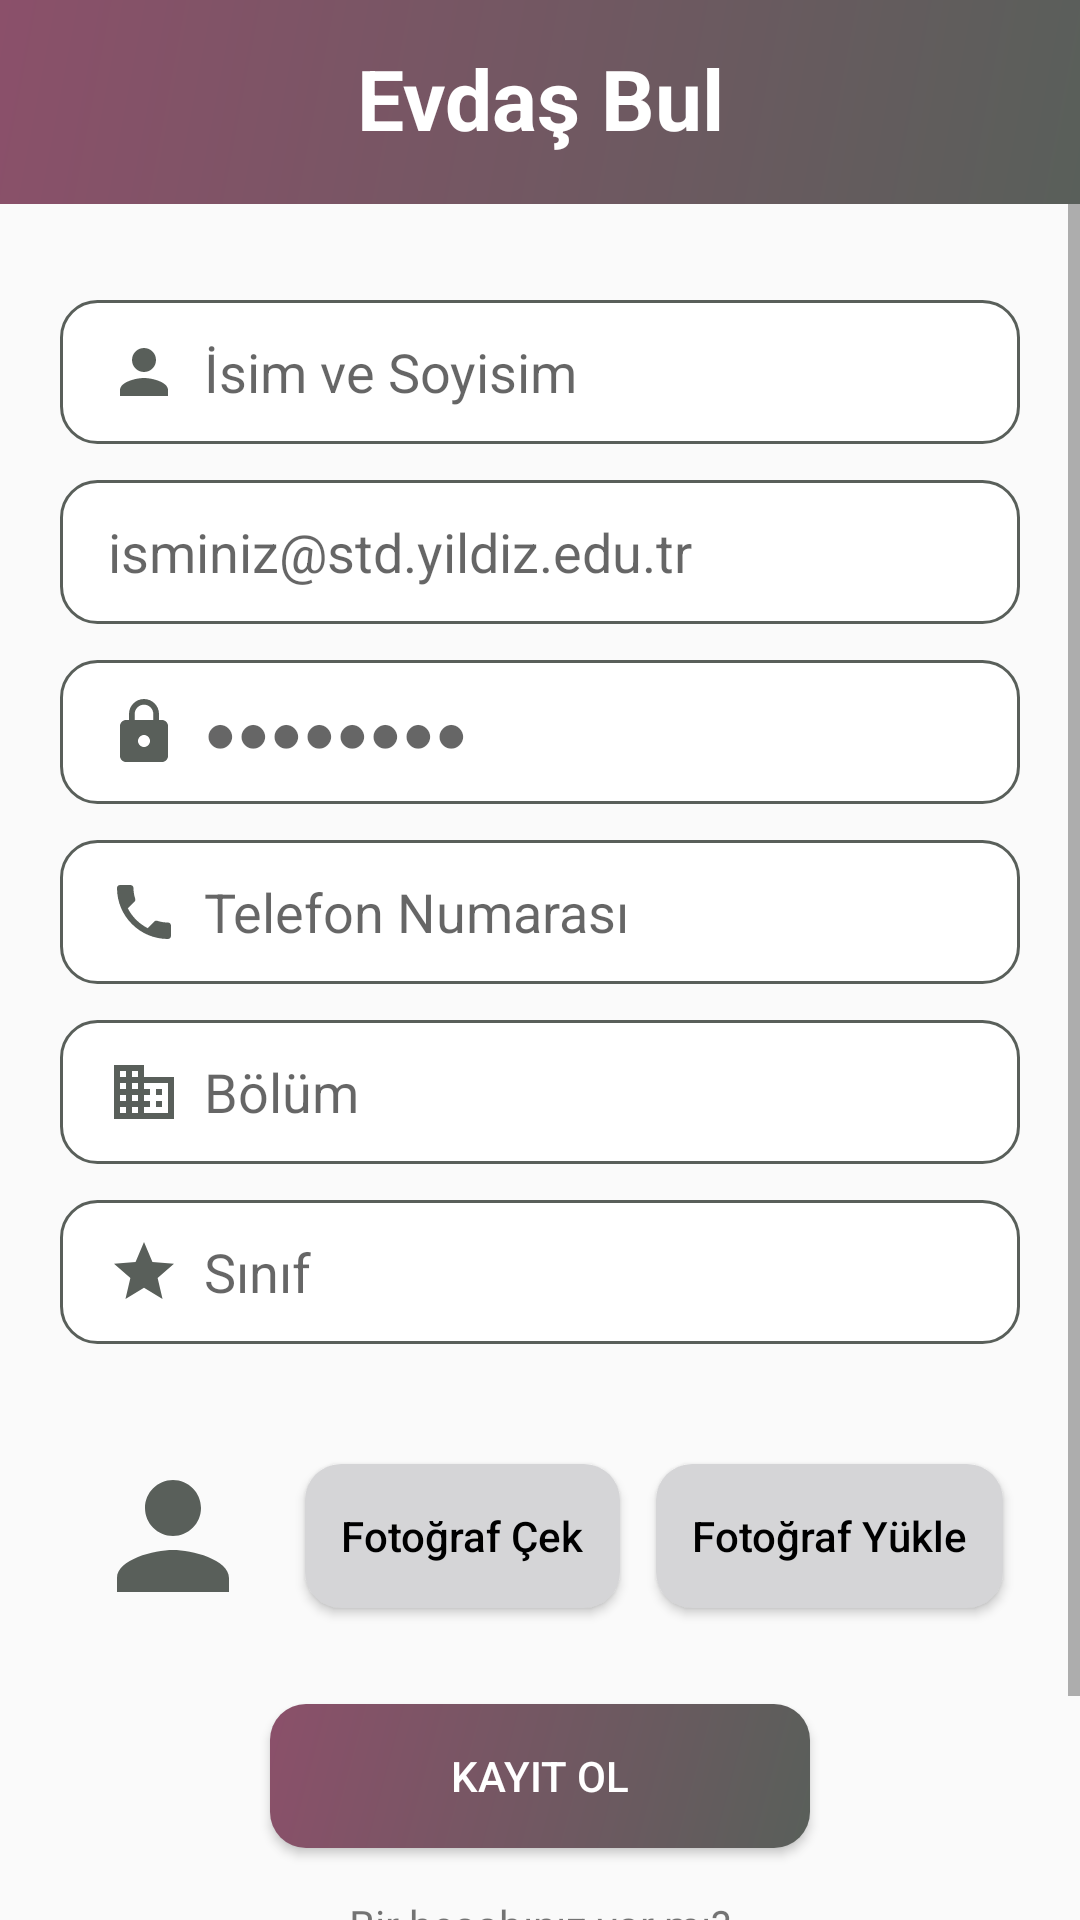

Reconstruct the res/layout file that produces this screen, plus the resources it refers to.
<!-- AndroidManifest.xml: application theme Theme.HousemateApp -->
<!-- res/layout/activity_signup.xml -->
<?xml version="1.0" encoding="utf-8"?>
<LinearLayout xmlns:android="http://schemas.android.com/apk/res/android"
    xmlns:app="http://schemas.android.com/apk/res-auto"
    xmlns:tools="http://schemas.android.com/tools"
    android:layout_width="match_parent"
    android:layout_height="match_parent"
    android:orientation="vertical"
    tools:context=".SignupActivity">

    <include layout="@layout/layout_header" />

    <ScrollView
        android:id="@+id/signupView"
        android:layout_width="match_parent"
        android:layout_height="match_parent">

        <LinearLayout
            android:layout_width="match_parent"
            android:layout_height="wrap_content"
            android:focusable="true"
            android:focusableInTouchMode="true"
            android:gravity="center"
            android:orientation="vertical"
            android:paddingTop="32dp"
            android:paddingBottom="32dp">

            <EditText
                android:id="@+id/textSignupFullName"
                android:layout_width="320dp"
                android:layout_height="48dp"
                android:layout_marginBottom="12dp"
                android:autofillHints="username"
                android:background="@drawable/custom_input"
                android:drawableStart="@drawable/ic_person"
                android:drawablePadding="8dp"
                android:ems="10"
                android:hint="@string/prompt_full_name"
                android:inputType="textPersonName"
                android:paddingStart="16dp"
                android:paddingEnd="12dp" />

            <EditText
                android:id="@+id/textSignupEmailAddress"
                android:layout_width="320dp"
                android:layout_height="48dp"
                android:layout_marginBottom="12dp"
                android:autofillHints="username"
                android:background="@drawable/custom_input"
                android:drawableStart="@drawable/ic_email"
                android:drawablePadding="8dp"
                android:ems="10"
                android:hint="@string/prompt_email_address"
                android:inputType="textEmailAddress"
                android:paddingStart="16dp"
                android:paddingEnd="12dp" />

            <EditText
                android:id="@+id/textSignupPassword"
                android:layout_width="320dp"
                android:layout_height="48dp"
                android:layout_marginBottom="12dp"
                android:autofillHints="password"
                android:background="@drawable/custom_input"
                android:drawableStart="@drawable/ic_lock"
                android:drawablePadding="8dp"
                android:ems="10"
                android:hint="@string/prompt_password"
                android:inputType="textPassword"
                android:labelFor="@+id/textViewPassword"
                android:paddingStart="16dp"
                android:paddingEnd="12dp" />

            <EditText
                android:id="@+id/textSignupPhoneNumber"
                android:layout_width="320dp"
                android:layout_height="48dp"
                android:layout_marginBottom="12dp"
                android:autofillHints="date"
                android:background="@drawable/custom_input"
                android:drawableStart="@drawable/ic_phone"
                android:drawablePadding="8dp"
                android:ems="10"
                android:hint="@string/prompt_phone_number"
                android:inputType="phone"
                android:labelFor="@+id/textViewRegistrationYear"
                android:paddingStart="16dp"
                android:paddingEnd="12dp" />

            <EditText
                android:id="@+id/textSignupDepartment"
                android:layout_width="320dp"
                android:layout_height="48dp"
                android:layout_marginBottom="12dp"
                android:autofillHints="date"
                android:background="@drawable/custom_input"
                android:drawableStart="@drawable/ic_building"
                android:drawablePadding="8dp"
                android:ems="10"
                android:hint="@string/prompt_department"
                android:inputType="text"
                android:labelFor="@+id/textViewGraduationYear"
                android:paddingStart="16dp"
                android:paddingEnd="12dp" />

            <EditText
                android:id="@+id/textSignupGrade"
                android:layout_width="320dp"
                android:layout_height="48dp"
                android:layout_marginBottom="32dp"
                android:autofillHints="date"
                android:background="@drawable/custom_input"
                android:drawableStart="@drawable/ic_grade"
                android:drawablePadding="8dp"
                android:ems="10"
                android:hint="@string/prompt_grade"
                android:inputType="numberSigned"
                android:labelFor="@+id/textViewGraduationYear"
                android:paddingStart="16dp"
                android:paddingEnd="12dp" />

            <LinearLayout
                android:id="@+id/signupCameraLayout"
                android:layout_width="320dp"
                android:layout_height="64dp"
                android:layout_marginBottom="24dp"
                android:gravity="center"
                android:orientation="horizontal">

                <ImageView
                    android:id="@+id/imageSignupAvatar"
                    android:layout_width="64dp"
                    android:layout_height="64dp"
                    android:layout_marginEnd="12dp"
                    android:adjustViewBounds="true"
                    android:contentDescription="@string/description_profile_picture"
                    android:padding="4dp"
                    android:src="@drawable/ic_person" />

                <Button
                    android:id="@+id/buttonSignupTakePicture"
                    android:layout_width="wrap_content"
                    android:layout_height="wrap_content"
                    android:layout_marginEnd="12dp"
                    android:background="@drawable/custom_button_secondary"
                    android:gravity="center"
                    android:paddingStart="12dp"
                    android:paddingEnd="12dp"
                    android:text="@string/button_take_picture"
                    android:textAllCaps="false"
                    android:textColor="@color/text" />

                <Button
                    android:id="@+id/buttonSignupUploadPicture"
                    android:layout_width="wrap_content"
                    android:layout_height="wrap_content"
                    android:background="@drawable/custom_button_secondary"
                    android:gravity="center"
                    android:paddingStart="12dp"
                    android:paddingEnd="12dp"
                    android:text="@string/button_upload_picture"
                    android:textAllCaps="false"
                    android:textColor="@color/text" />
            </LinearLayout>

            <Button
                android:id="@+id/buttonSignup"
                android:layout_width="180dp"
                android:layout_height="wrap_content"
                android:layout_marginBottom="16dp"
                android:background="@drawable/custom_button"
                android:gravity="center"
                android:text="@string/button_signup"
                android:textAllCaps="true"
                android:textColor="@color/white" />

            <TextView
                android:id="@+id/textViewLoginPrompt"
                android:layout_width="wrap_content"
                android:layout_height="wrap_content"
                android:text="@string/prompt_have_an_account" />

            <TextView
                android:id="@+id/textViewLoginButton"
                android:layout_width="144dp"
                android:layout_height="wrap_content"
                android:padding="12dp"
                android:text="@string/button_login"
                android:textAlignment="center"
                android:textColor="@color/primary"
                android:textStyle="bold" />

        </LinearLayout>
    </ScrollView>

</LinearLayout>
<!-- res/layout/layout_header.xml (included above) -->
<?xml version="1.0" encoding="utf-8"?>
<LinearLayout xmlns:android="http://schemas.android.com/apk/res/android"
    xmlns:app="http://schemas.android.com/apk/res-auto"
    android:layout_width="match_parent"
    android:layout_height="68dp"
    android:background="@drawable/header"
    android:orientation="horizontal"
    android:padding="14dp">

    <ImageView
        android:id="@+id/imageMenuButton"
        android:layout_width="40dp"
        android:layout_height="40dp"
        android:contentDescription="@string/description_menu"
        app:srcCompat="@drawable/ic_menu"
        android:visibility="invisible"/>

    <TextView
        android:id="@+id/housemateAppText"
        android:layout_width="match_parent"
        android:layout_height="40dp"
        android:text="@string/app_name"
        android:textAlignment="center"
        android:textColor="@color/background"
        android:textSize="28sp"
        android:paddingStart="0dp"
        android:paddingEnd="40dp"
        android:textStyle="bold" />

</LinearLayout>
<!-- resources referenced by this layout -->
<resources>
  <color name="background">#FFFFFF</color>
  <color name="primary">#8B506A</color>
  <color name="text">#000000</color>
  <color name="white">#FFFFFFFF</color>
  <!-- drawable custom_button (drawable) -->
  <?xml version="1.0" encoding="utf-8"?>
  <shape xmlns:android="http://schemas.android.com/apk/res/android"
      android:shape="rectangle">
  
      <gradient
          android:angle="135"
          android:endColor="@color/primary"
          android:startColor="@color/accent"
          android:type="linear" />
      <corners android:radius="12dp" />
  
  </shape>
  <!-- drawable custom_button_secondary (drawable) -->
  <?xml version="1.0" encoding="utf-8"?>
  <shape xmlns:android="http://schemas.android.com/apk/res/android"
      android:shape="rectangle">
  
      <solid android:color="@color/secondary" />
      <corners android:radius="12dp" />
  
  </shape>
  <!-- drawable header (drawable) -->
  <?xml version="1.0" encoding="utf-8"?>
  <shape xmlns:android="http://schemas.android.com/apk/res/android"
      android:shape="rectangle">
  
      <gradient
          android:angle="135"
          android:endColor="@color/primary"
          android:startColor="@color/accent"
          android:type="linear" />
  </shape>
  <!-- drawable ic_grade (drawable) -->
  <vector android:height="24dp"
      android:viewportHeight="24"
      android:viewportWidth="24"
      android:width="24dp"
      xmlns:android="http://schemas.android.com/apk/res/android">
      <path android:fillColor="@color/accent"
          android:pathData="M12,17.27L18.18,21l-1.64,-7.03L22,9.24l-7.19,-0.61L12,2 9.19,8.63 2,9.24l5.46,4.73L5.82,21z"/>
  </vector>
  <!-- drawable ic_menu (drawable) -->
  <vector android:height="24dp"
      android:viewportHeight="24"
      android:viewportWidth="24"
      android:width="24dp"
      xmlns:android="http://schemas.android.com/apk/res/android">
      <path android:fillColor="@color/background"
          android:pathData="M3,18h18v-2L3,16v2zM3,13h18v-2L3,11v2zM3,6v2h18L21,6L3,6z"/>
  </vector>
  <!-- drawable ic_person (drawable) -->
  <vector xmlns:android="http://schemas.android.com/apk/res/android"
      android:width="24dp"
      android:height="24dp"
      android:viewportWidth="24"
      android:viewportHeight="24">
      <path
          android:fillColor="@color/accent"
          android:pathData="M12,12c2.21,0 4,-1.79 4,-4s-1.79,-4 -4,-4 -4,1.79 -4,4 1.79,4 4,4zM12,14c-2.67,0 -8,1.34 -8,4v2h16v-2c0,-2.66 -5.33,-4 -8,-4z" />
  </vector>
  <string name="app_name">Evdaş Bul</string>
  <string name="button_login">Giriş Yap</string>
  <string name="button_signup">Kayıt Ol</string>
  <string name="button_take_picture">Fotoğraf Çek</string>
  <string name="button_upload_picture">Fotoğraf Yükle</string>
  <string name="description_menu">Menü</string>
  <string name="description_profile_picture">Profil Fotoğrafı</string>
  <string name="prompt_department">Bölüm</string>
  <string name="prompt_email_address">isminiz@std.yildiz.edu.tr</string>
  <string name="prompt_full_name">İsim ve Soyisim</string>
  <string name="prompt_grade">Sınıf</string>
  <string name="prompt_have_an_account">Bir hesabınız var mı?</string>
  <string name="prompt_password">●●●●●●●●</string>
  <string name="prompt_phone_number">Telefon Numarası</string>
  <color name="accent">#595F5A</color>
  <color name="secondary">#D5D5D7</color>
  <color name="purple_500">#FF6200EE</color>
  <color name="purple_700">#FF3700B3</color>
  <color name="teal_200">#FF03DAC5</color>
  <color name="teal_700">#FF018786</color>
  <color name="black">#FF000000</color>
</resources>
